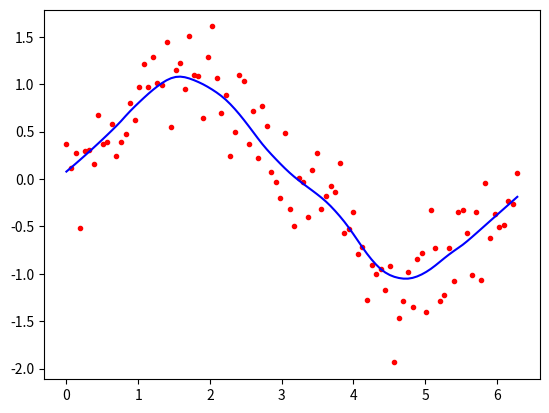

Source code (Python):
"""Implement the non-parametric Locally Weighted Regression algorithm in order to fit data point's .Select
appropriate data set for your experiment and draw graphs """

from math import ceil
import numpy as np
from scipy import linalg


def lowess(x, y, f, iterations):
    n = len(x)
    r = int(ceil(f * n))
    h = [np.sort(np.abs(x - x[i]))[r] for i in range(n)]
    w = np.clip(np.abs((x[:, None] - x[None, :]) / h), 0.0, 1.0)
    w = (1 - w ** 3) ** 3
    yest = np.zeros(n)
    delta = np.ones(n)
    
    
    for iteration in range(iterations):
        for i in range(n):
            weights = delta * w[:, i]
            
            b = np.array([np.sum(weights * y), np.sum(weights * y * x)])
            A = np.array([[np.sum(weights), np.sum(weights * x)], [np.sum(weights * x), np.sum(weights * x * x)]])
            beta = linalg.solve(A, b)
            yest[i] = beta[0] + beta[1] * x[i]


        residuals = y - yest
        s = np.median(np.abs(residuals))
        delta = np.clip(residuals / (6.0 * s), -1, 1)
        delta = (1 - delta ** 2) ** 2

    return yest

import math

n = 100
x = np.linspace(0, 2*math.pi, n)
y = np.sin(x) + 0.3*np.random.randn(n)
f = 0.25
iterations = 3
yest = lowess(x, y, f, iterations)


import matplotlib.pyplot as plt

plt.plot(x, y, "r.")
plt.show()

plt.plot(x, yest, "b-")
plt.show()